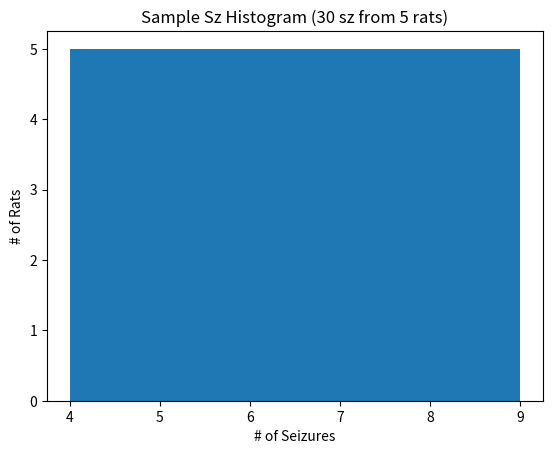

The script that saved this image:
import numpy as np
import pandas as pd
import matplotlib.pyplot as plt

df = pd.Series(data=[4, 5, 6, 7, 8])

plt.hist(df, bins = range(min
                          (df), max(df)+5, 5))
plt.title("Sample Sz Histogram (" + str(np.sum(df)) + " sz from " + str(df.size) + " rats)")
plt.xlabel("# of Seizures")
plt.ylabel("# of Rats")

fig = plt.gcf()

plt.show()